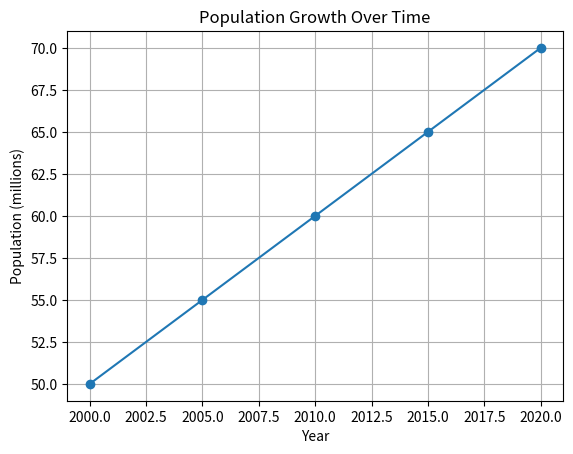

This figure's Python source:
import matplotlib.pyplot as plt

years = [2000, 2005, 2010, 2015, 2020]
population = [50, 55, 60, 65, 70]

# Create the plot
plt.plot(years, population, marker='o')

# Add labels and title
plt.xlabel('Year')
plt.ylabel('Population (millions)')
plt.title('Population Growth Over Time')

# Show grid
plt.grid(True)

# Display the plot
plt.show()
